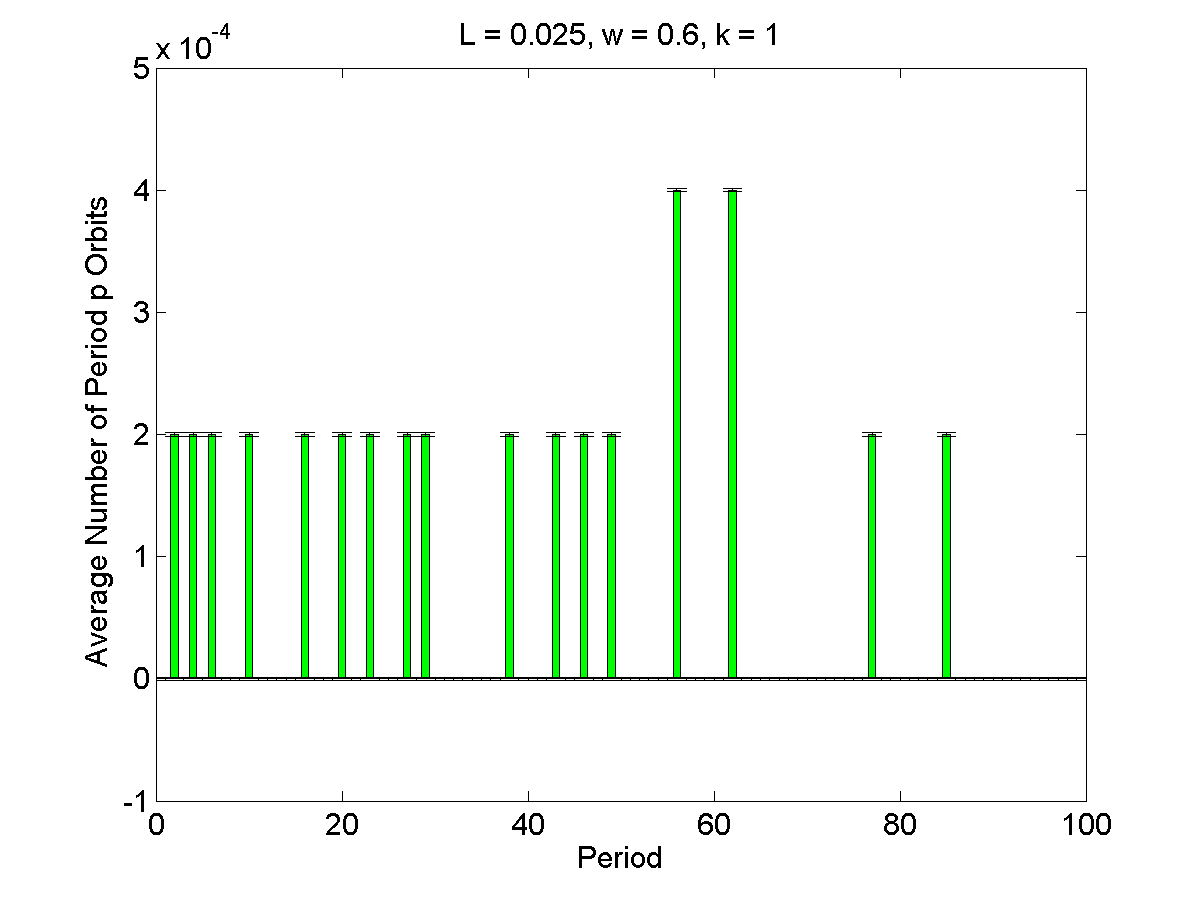

Values plotted in this chart, from the file beside it:
1, 0, 1.2519e-06
2, 0.0002, 1.2519e-06
3, 0, 1.2519e-06
4, 0.0002, 1.2519e-06
5, 0, 1.2519e-06
6, 0.0002, 1.2519e-06
7, 0, 1.2519e-06
8, 0, 1.2519e-06
9, 0, 1.2519e-06
10, 0.0002, 1.2519e-06
11, 0, 1.2519e-06
12, 0, 1.2519e-06
13, 0, 1.2519e-06
14, 0, 1.2519e-06
15, 0, 1.2519e-06
16, 0.0002, 1.2519e-06
17, 0, 1.2519e-06
18, 0, 1.2519e-06
19, 0, 1.2519e-06
20, 0.0002, 1.2519e-06
21, 0, 1.2519e-06
22, 0, 1.2519e-06
23, 0.0002, 1.2519e-06
24, 0, 1.2519e-06
25, 0, 1.2519e-06
26, 0, 1.2519e-06
27, 0.0002, 1.2519e-06
28, 0, 1.2519e-06
29, 0.0002, 1.2519e-06
30, 0, 1.2519e-06
31, 0, 1.2519e-06
32, 0, 1.2519e-06
33, 0, 1.2519e-06
34, 0, 1.2519e-06
35, 0, 1.2519e-06
36, 0, 1.2519e-06
37, 0, 1.2519e-06
38, 0.0002, 1.2519e-06
39, 0, 1.2519e-06
40, 0, 1.2519e-06
41, 0, 1.2519e-06
42, 0, 1.2519e-06
43, 0.0002, 1.2519e-06
44, 0, 1.2519e-06
45, 0, 1.2519e-06
46, 0.0002, 1.2519e-06
47, 0, 1.2519e-06
48, 0, 1.2519e-06
49, 0.0002, 1.2519e-06
50, 0, 1.2519e-06
51, 0, 1.2519e-06
52, 0, 1.2519e-06
53, 0, 1.2519e-06
54, 0, 1.2519e-06
55, 0, 1.2519e-06
56, 0.0004, 1.2519e-06
57, 0, 1.2519e-06
58, 0, 1.2519e-06
59, 0, 1.2519e-06
60, 0, 1.2519e-06
61, 0, 1.2519e-06
... 39 more rows
